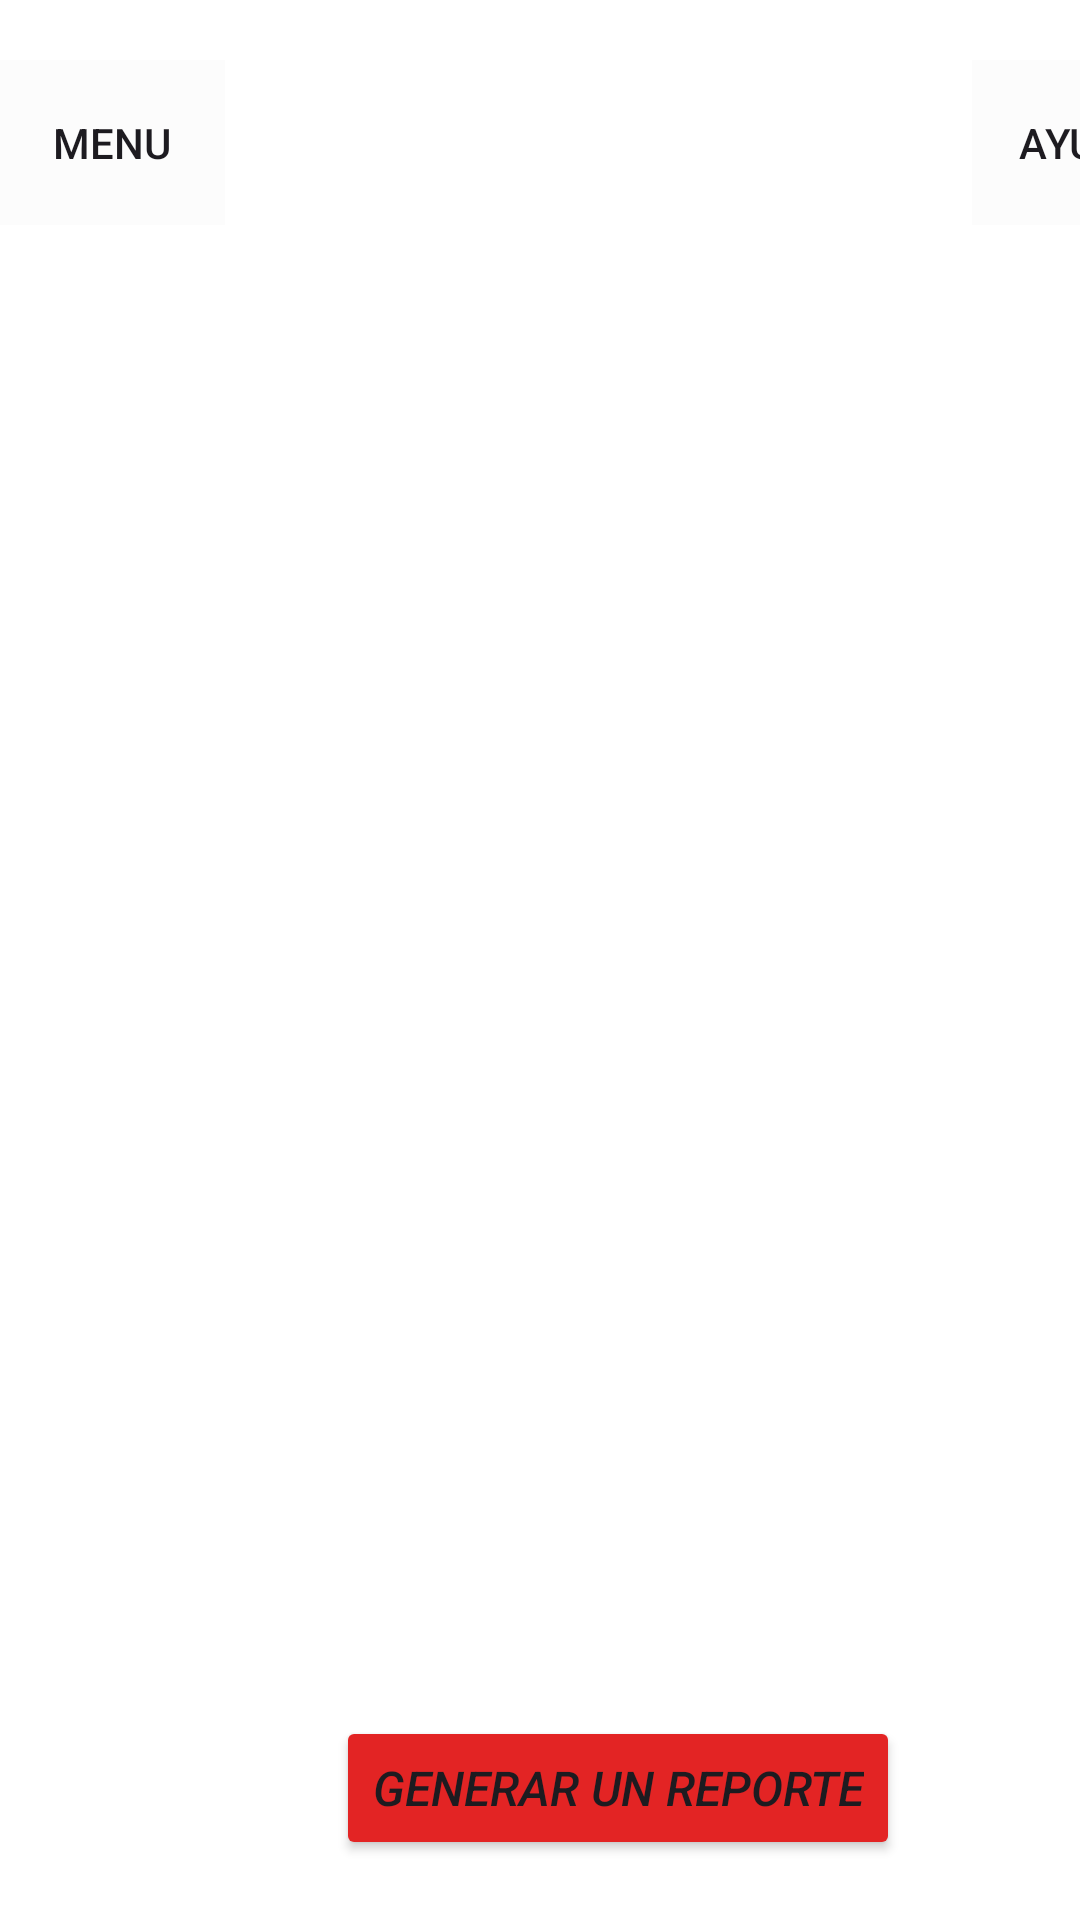

This screen was rendered from an Android layout file. Write that file and the resources it references.
<!-- AndroidManifest.xml: application theme Theme.ReporteMovial -->
<!-- res/layout/feed_ciudadano.xml -->
<?xml version="1.0" encoding="utf-8"?>
<androidx.drawerlayout.widget.DrawerLayout xmlns:android="http://schemas.android.com/apk/res/android"
    xmlns:app="http://schemas.android.com/apk/res-auto"
    xmlns:tools="http://schemas.android.com/tools"
    android:layout_width="match_parent"
    android:layout_height="match_parent"
    android:id="@+id/drawer_layout"
    tools:context=".FeedCiudadano">

<androidx.constraintlayout.widget.ConstraintLayout xmlns:android="http://schemas.android.com/apk/res/android"
    xmlns:app="http://schemas.android.com/apk/res-auto"
    xmlns:tools="http://schemas.android.com/tools"
    android:layout_width="match_parent"
    android:layout_height="match_parent"
    android:background="#FFFFFF"
    tools:context=".FeedCiudadano">


    <androidx.appcompat.widget.Toolbar
        android:id="@+id/toolbar"
        android:layout_width="414dp"
        android:layout_height="93dp"
        android:layout_marginBottom="667dp"
        android:background="#7A1818"
        android:minHeight="?attr/actionBarSize"
        android:theme="?attr/actionBarTheme"
        app:layout_constraintBottom_toBottomOf="parent"
        app:layout_constraintEnd_toEndOf="parent"
        app:layout_constraintHorizontal_bias="0.0"
        app:layout_constraintStart_toStartOf="parent"
        app:layout_constraintTop_toTopOf="parent"
        app:layout_constraintVertical_bias="0.0" />

    <TextView
        android:id="@+id/textView2"
        android:layout_width="wrap_content"
        android:layout_height="wrap_content"
        android:layout_marginStart="178dp"
        android:layout_marginBottom="20dp"
        android:text="Puebla"
        android:textAppearance="@style/TextAppearance.AppCompat.Body2"
        android:textColor="@color/white"
        android:textSize="18sp"
        android:textStyle="bold|italic"
        app:layout_constraintBottom_toBottomOf="@id/toolbar"
        app:layout_constraintStart_toStartOf="@id/toolbar" />

    <TextView
        android:id="@+id/textView"
        android:layout_width="wrap_content"
        android:layout_height="wrap_content"
        android:layout_marginStart="132dp"
        android:layout_marginTop="24dp"
        android:backgroundTint="#FFFFFF"
        android:text="Seguridad Mo-vial"
        android:textAppearance="@style/TextAppearance.AppCompat.Body2"
        android:textColor="@color/white"
        android:textSize="18sp"
        android:textStyle="bold|italic"
        app:layout_constraintStart_toStartOf="@id/toolbar"
        app:layout_constraintTop_toTopOf="@id/toolbar" />

    <Button
        android:id="@+id/button2"
        android:layout_width="75dp"
        android:layout_height="55dp"
        android:layout_marginTop="20dp"
        android:layout_marginEnd="15dp"
        android:background="@color/cardview_shadow_end_color"
        android:text="ayuda"
        app:icon="@drawable/interrogacion_icono_hd"
        app:iconSize="45dp"
        app:iconTint="#000000"
        app:layout_constraintEnd_toEndOf="@id/toolbar"
        app:layout_constraintTop_toTopOf="@id/toolbar" />

    <Button
        android:id="@+id/button"
        android:layout_width="75dp"
        android:layout_height="55dp"
        android:layout_marginTop="20dp"
        android:background="@color/cardview_shadow_end_color"
        android:text="menu"
        app:icon="@drawable/icons_menu"
        app:iconSize="35dp"
        app:iconTint="@color/black"
        app:layout_constraintStart_toStartOf="@id/toolbar"
        app:layout_constraintTop_toTopOf="@id/toolbar" />

    <Button
        android:id="@+id/generarReporte"
        android:layout_width="wrap_content"
        android:layout_height="wrap_content"
        android:layout_marginStart="112dp"
        android:layout_marginBottom="20dp"
        android:backgroundTint="#e32424"
        android:text="Generar un Reporte"
        android:textSize="16sp"
        android:textStyle="italic"
        app:layout_constraintBottom_toBottomOf="parent"
        app:layout_constraintStart_toStartOf="parent" />

    <androidx.recyclerview.widget.RecyclerView
        android:id="@+id/RecyclerReportCiudadano"
        android:layout_width="match_parent"
        android:layout_height="652dp"
        android:layout_marginTop="50dp"
        android:layout_marginBottom="50dp"
        android:padding="3dp"
        app:layout_constraintBottom_toTopOf="@id/generarReporte"
        app:layout_constraintEnd_toEndOf="parent"
        app:layout_constraintStart_toStartOf="parent"
        app:layout_constraintTop_toBottomOf="@id/toolbar">

    </androidx.recyclerview.widget.RecyclerView>

</androidx.constraintlayout.widget.ConstraintLayout>

    <RelativeLayout
        android:layout_width="300dp"
        android:layout_height="match_parent"
        android:background="@color/white"
        android:layout_gravity="start">

        <include
            layout="@layout/nav_drawer"/>

    </RelativeLayout>



</androidx.drawerlayout.widget.DrawerLayout>
<!-- res/layout/nav_drawer.xml (included above) -->
<?xml version="1.0" encoding="utf-8"?>
<LinearLayout
    xmlns:android="http://schemas.android.com/apk/res/android"
    android:orientation="vertical"
    android:layout_width="match_parent"
    android:layout_height="match_parent"
    android:background="#7A1818">

    <LinearLayout
        android:layout_width="match_parent"
        android:layout_height="wrap_content"
        android:id="@+id/VisReportes"
        android:layout_marginStart="12dp"
        android:layout_marginTop="100dp"
        android:orientation="horizontal">

        <TextView
            android:layout_width="wrap_content"
            android:layout_height="wrap_content"
            android:textColor="@color/white"
            android:text="Visualizar reportes"
            android:textSize="25sp"
            android:drawablePadding="8sp"/>
    </LinearLayout>

    <LinearLayout
        android:layout_width="match_parent"
        android:layout_height="wrap_content"
        android:id="@+id/MisReportes"
        android:layout_marginStart="12dp"
        android:layout_marginTop="23dp"
        android:orientation="horizontal">

        <TextView
            android:layout_width="wrap_content"
            android:layout_height="wrap_content"
            android:textColor="@color/white"
            android:text="Mis reportes"
            android:textSize="25sp"
            android:drawablePadding="8dp"/>
    </LinearLayout>

    <LinearLayout
        android:layout_width="match_parent"
        android:layout_height="wrap_content"
        android:id="@+id/CrearReportes"
        android:layout_marginStart="12dp"
        android:layout_marginTop="23dp"
        android:orientation="horizontal">

        <TextView
            android:layout_width="wrap_content"
            android:layout_height="wrap_content"
            android:textColor="@color/white"
            android:text="Crear reportes"
            android:textSize="25sp"
            android:drawablePadding="8dp"/>
    </LinearLayout>

    <LinearLayout
        android:layout_width="match_parent"
        android:layout_height="wrap_content"
        android:id="@+id/MiCuenta"
        android:layout_marginStart="12dp"
        android:layout_marginTop="25dp"
        android:orientation="horizontal">

        <TextView
            android:layout_width="wrap_content"
            android:layout_height="wrap_content"
            android:textColor="@color/white"
            android:text="Mi cuenta"
            android:textSize="25sp"
            android:drawablePadding="8dp"/>
    </LinearLayout>


</LinearLayout>
<!-- resources referenced by this layout -->
<resources>
  <!-- drawable icons_menu: png bitmap (drawable, 9793 bytes) -->
  <!-- drawable interrogacion_icono_hd: png bitmap (drawable, 32293 bytes) -->
  <style name="Theme.ReporteMovial" parent="Base.Theme.ReporteMovial" />
  <style name="Base.Theme.ReporteMovial" parent="Theme.Material3.DayNight.NoActionBar">
          
          
      </style>
  <!-- not gathered from this repository: default colours our renderer supplied (Android Studio template values) -->
  <color name="black">#FF000000</color>
  <color name="white">#FFFFFFFF</color>
</resources>
